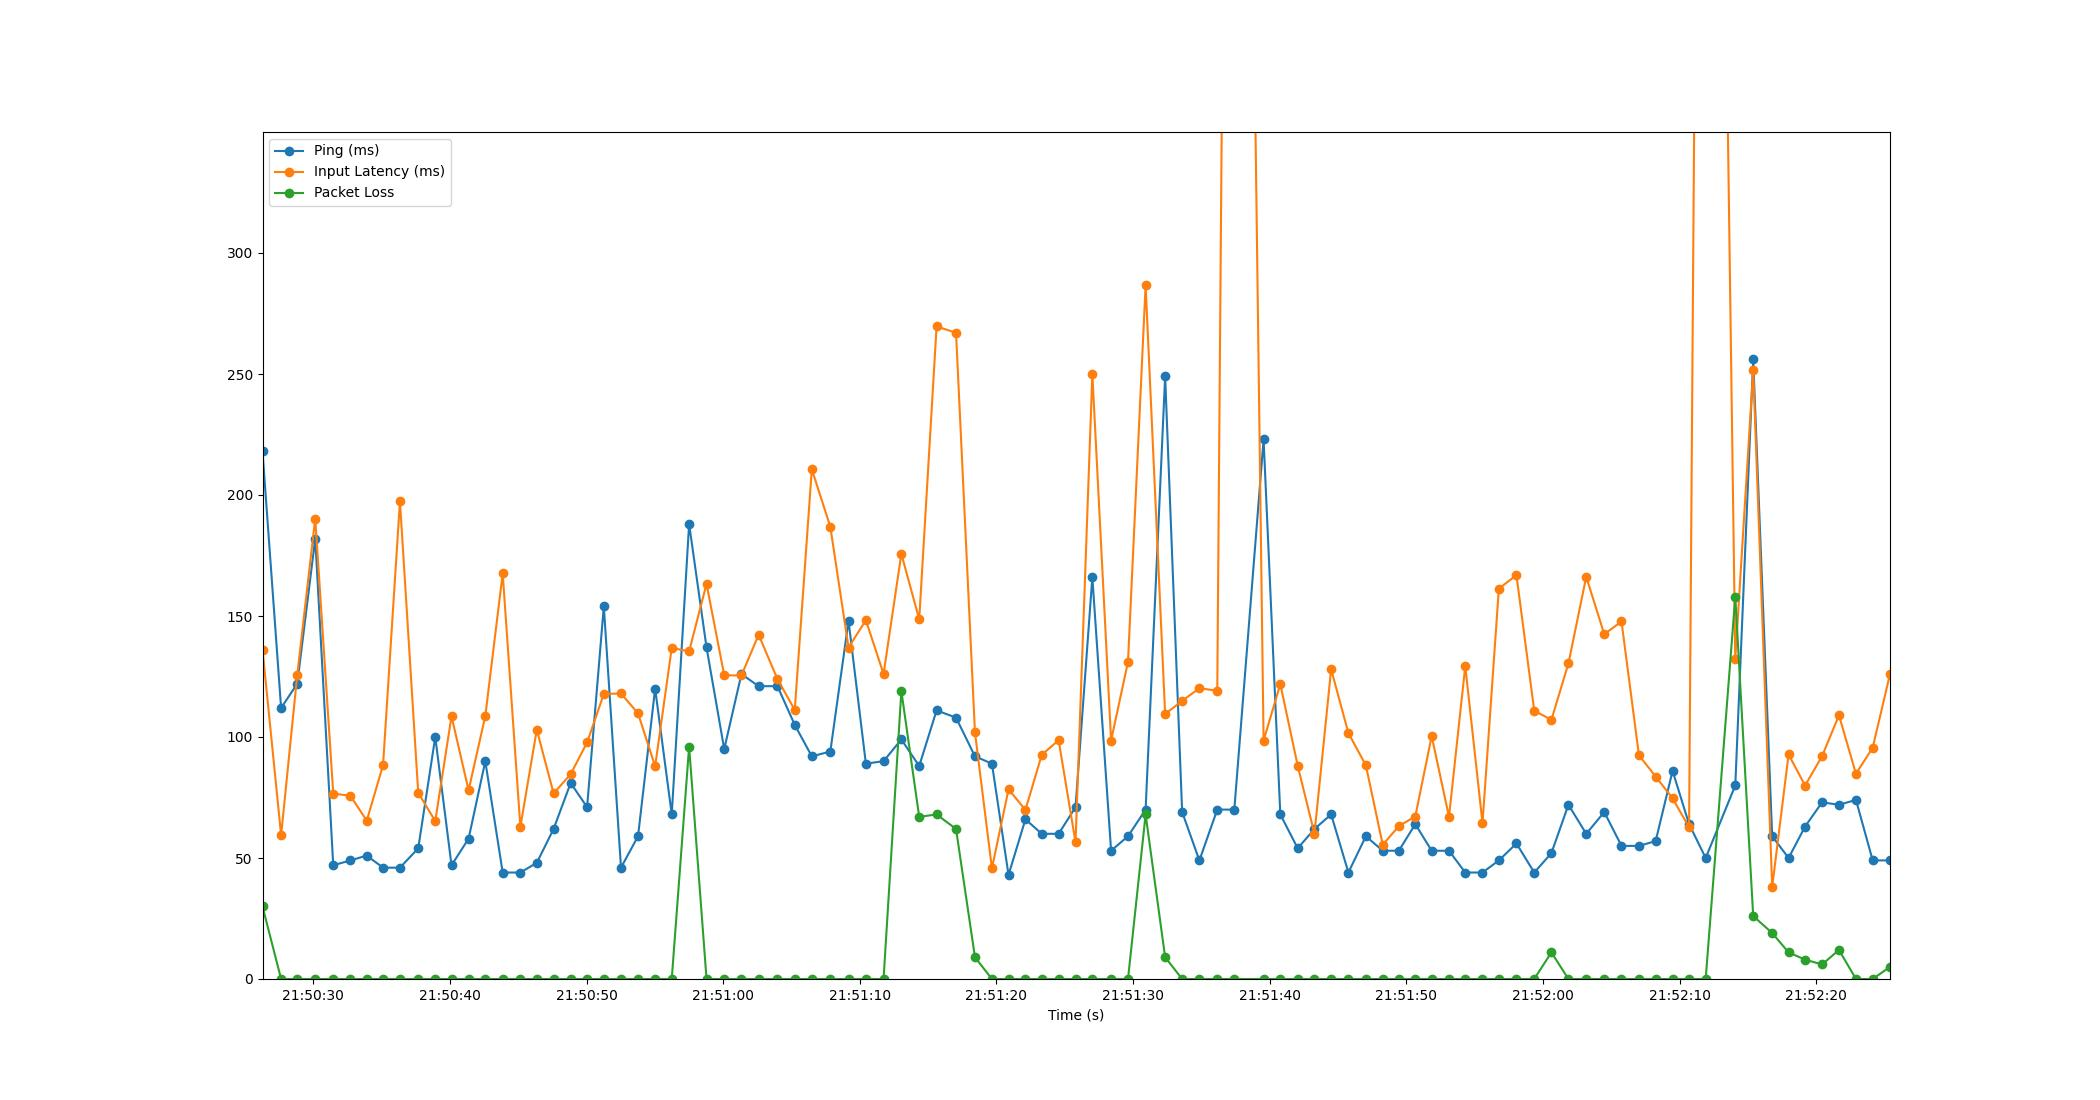

The data file committed next to this chart (first rows):
Time, Timestamp, Ping, Packet Loss, Input Latency
1.6689300537109375e-06, 2023-07-11 21:50:26.282762, 218, 30, 136.1
1.362, 2023-07-11 21:50:27.644873, 112, 0, 59.4
2.542, 2023-07-11 21:50:28.824732, 122, 0, 125.6
3.859, 2023-07-11 21:50:30.142076, 182, 0, 190.2
5.178, 2023-07-11 21:50:31.460608, 47, 0, 76.62
6.432, 2023-07-11 21:50:32.714317, 49, 0, 75.71
7.63, 2023-07-11 21:50:33.913259, 51, 0, 65.43
8.821, 2023-07-11 21:50:35.104225, 46, 0, 88.37
10.06, 2023-07-11 21:50:36.342865, 46, 0, 197.4
11.4, 2023-07-11 21:50:37.680419, 54, 0, 76.94
12.64, 2023-07-11 21:50:38.927041, 100, 0, 65.25
13.83, 2023-07-11 21:50:40.116687, 47, 0, 108.6
15.08, 2023-07-11 21:50:41.366635, 58, 0, 77.99
16.31, 2023-07-11 21:50:42.588908, 90, 0, 108.7
17.58, 2023-07-11 21:50:43.861559, 44, 0, 167.6
18.87, 2023-07-11 21:50:45.155456, 44, 0, 62.86
20.08, 2023-07-11 21:50:46.358917, 48, 0, 103
21.3, 2023-07-11 21:50:47.586921, 62, 0, 76.68
22.55, 2023-07-11 21:50:48.836781, 81, 0, 84.64
23.76, 2023-07-11 21:50:50.039040, 71, 0, 97.75
24.98, 2023-07-11 21:50:51.263078, 154, 0, 117.8
26.24, 2023-07-11 21:50:52.521301, 46, 0, 118
27.48, 2023-07-11 21:50:53.767032, 59, 0, 109.8
28.74, 2023-07-11 21:50:55.019085, 120, 0, 87.89
29.95, 2023-07-11 21:50:56.235040, 68, 0, 136.8
31.22, 2023-07-11 21:50:57.506400, 188, 96, 135.4
32.5, 2023-07-11 21:50:58.780620, 137, 0, 163.3
33.79, 2023-07-11 21:51:00.076493, 95, 0, 125.5
35.05, 2023-07-11 21:51:01.335103, 126, 0, 125.4
36.31, 2023-07-11 21:51:02.592524, 121, 0, 142.3
37.69, 2023-07-11 21:51:03.972184, 121, 0, 123.9
38.96, 2023-07-11 21:51:05.238154, 105, 0, 111.2
40.2, 2023-07-11 21:51:06.486716, 92, 0, 210.6
41.56, 2023-07-11 21:51:07.840570, 94, 0, 186.9
42.89, 2023-07-11 21:51:09.173340, 148, 0, 137
44.16, 2023-07-11 21:51:10.442150, 89, 0, 148.2
45.45, 2023-07-11 21:51:11.737595, 90, 0, 126.1
46.76, 2023-07-11 21:51:13.039974, 99, 119, 175.7
48.06, 2023-07-11 21:51:14.346657, 88, 67, 148.6
49.34, 2023-07-11 21:51:15.619156, 111, 68, 269.7
50.76, 2023-07-11 21:51:17.041930, 108, 62, 267
52.14, 2023-07-11 21:51:18.427097, 92, 9, 101.9
53.39, 2023-07-11 21:51:19.668694, 89, 0, 45.71
54.6, 2023-07-11 21:51:20.884066, 43, 0, 78.38
55.84, 2023-07-11 21:51:22.119895, 66, 0, 69.9
57.03, 2023-07-11 21:51:23.317692, 60, 0, 92.67
58.27, 2023-07-11 21:51:24.551152, 60, 0, 98.66
59.5, 2023-07-11 21:51:25.787095, 71, 0, 56.52
60.74, 2023-07-11 21:51:27.017947, 166, 0, 250
62.11, 2023-07-11 21:51:28.390229, 53, 0, 98.53
63.35, 2023-07-11 21:51:29.628195, 59, 0, 131.1
64.63, 2023-07-11 21:51:30.916295, 70, 68, 286.8
66.06, 2023-07-11 21:51:32.345866, 249, 9, 109.5
67.31, 2023-07-11 21:51:33.591106, 69, 0, 114.9
68.57, 2023-07-11 21:51:34.852980, 49, 0, 120.2
69.88, 2023-07-11 21:51:36.160979, 70, 0, 119.1
71.13, 2023-07-11 21:51:37.408732, 70, 0, 1010
73.27, 2023-07-11 21:51:39.551125, 223, 0, 98.52
74.49, 2023-07-11 21:51:40.775082, 68, 0, 121.9
75.77, 2023-07-11 21:51:42.049080, 54, 0, 88.1
... 34 more rows
